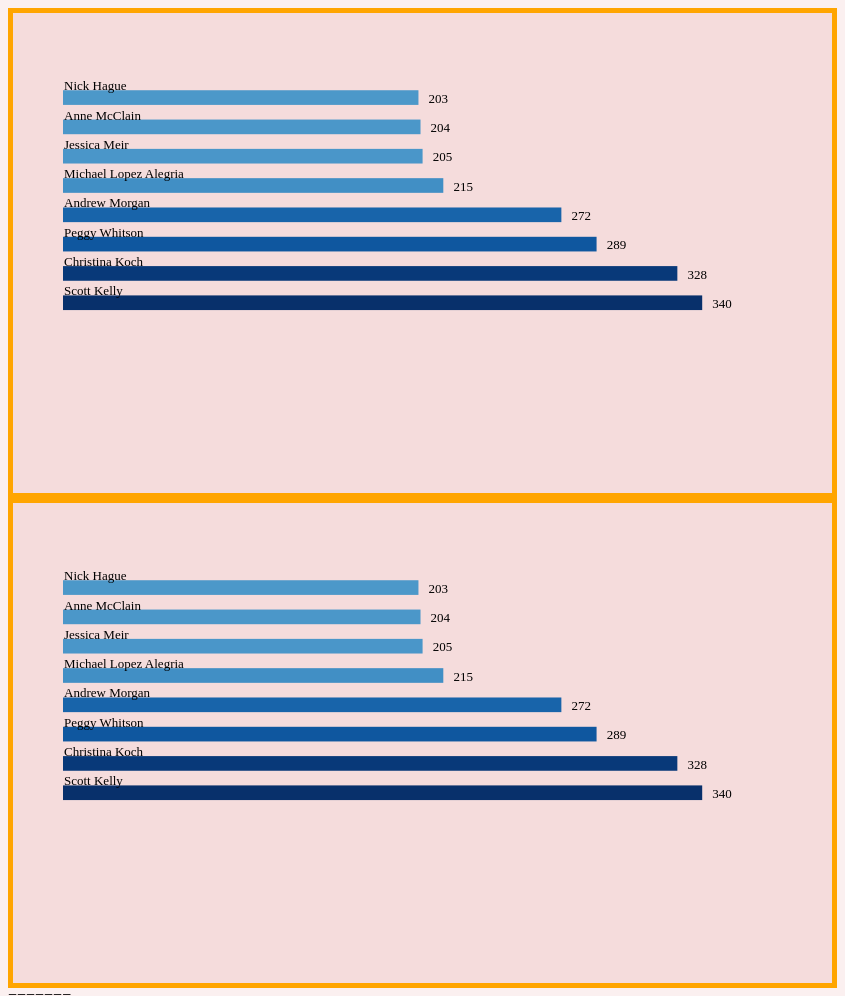
D3 v6 page, settled after 480 driven frames (8 s of simulated time); the page loaded 1 data file(s).


// ── main.js
// data load
// reference for d3.autotype: https://github.com/d3/d3-dsv#autoType
d3.csv('astro.csv', d3.autoType)
  .then(data => {
    // confirm that the data loaded in by looking in the console
    console.log("data", data)

    /** CONSTANTS */
    // constants help us reference the same values throughout our code
    const width = window.innerWidth * .8;
    const height = window.innerHeight /1.6;
    const margins = {top: 45, bottom: 30, left: 25, right: 90}; //names-left
    const color = d3.scaleSequential()
    .domain([0, d3.max(data, d => d.days)])
    .interpolator(d3.interpolateBlues)

    /** SCALES */
    // reference for d3.scales: https://github.com/d3/d3-scale
    const yScale = d3.scaleBand()
      .domain(data.map(d=> d.name)) // get all the `activity` values
      .range([300, margins.top, height - margins.bottom])
      .paddingInner(.5) //spacing bet bars
      .paddingOuter(.1)

    const xScale = d3.scaleLinear()
      .domain([0, d3.max(data, d => d.days)]) // grab the max value
      .range([margins.left, width - margins.right])
      

    /** DRAWING ELEMENTS */
    const svg = d3.select('#barchart-container')
      .append("svg")
      .attr("width", width)
      .attr("height", height) 

      //console.log(svg)

    // draw rect bars
    svg.selectAll("rect")
      .data(data)
      .join("rect") 
      .attr("width", d=> xScale(d.days) - margins.right) //width - margins.left - xScale(d.days))
      .attr("height", yScale.bandwidth())
      .attr("x", margins.right)
      .attr("y", d=>yScale(d.name))
      .attr("fill", d=>color(d.days)) // try changing this to be a dynamic colorscale
      .attr("y", d => yScale(d.name))
      .attr("x", 50, d => xScale(d.days)) //movingbar

    // draw bottom 'activity' text
    svg.selectAll("text.name")
      .data(data)
      .join("text")
      .attr("class", 'name')
      .attr("y", d=> yScale(d.name))//+(yScale.bandwidth() / 4))
      .attr("x", d=> margins.left)
      .attr("dx", "2em") // adjust the text a bit lower down
      .attr("text-anchor", 'start') // set the x/y to refer to the middle of the word
      .text(d => d.name) // set the text

    // draw top 'count' text
    svg.selectAll("text.days")
      .data(data)
      .join("text")
      .attr("class", 'days')
      .attr("y", d => yScale(d.name) + (yScale.bandwidth() / 2))
      .attr("x", d => xScale(d.days))
      .attr("dy", "0.4em") // adjust the text a bit lower down
      .attr("dx", "-0.8em")
      .attr("text-anchor", 'end') // set the x/y to refer to the middle of the word
      .text(d => d3.format(",")(d.days)) // set the text, add a formatter to properly format numbers: https://github.com/d3/d3-format
      
  })

### data: astro.csv
name, days
Scott Kelly, 340
Christina Koch, 328
Peggy Whitson, 289
Andrew Morgan, 272
Michael Lopez Alegria, 215
Jessica Meir, 205
Anne McClain, 204
Nick Hague, 203